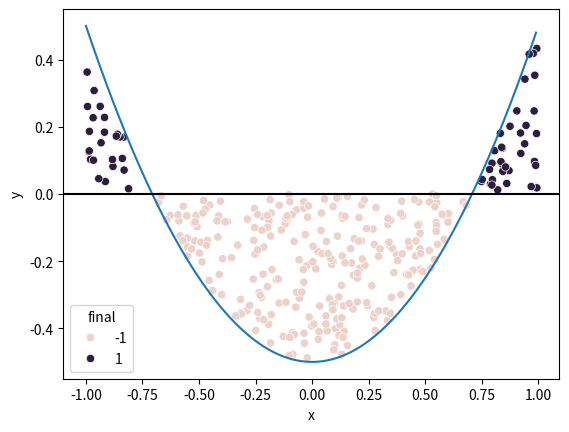

Write Python code to recreate this figure.
# -*- coding: utf-8 -*-
"""
Created on Sat Nov 24 10:10:51 2018

[redacted]
"""
# 함수의 넓이를 수치적으로 구해보자

import numpy as np
import matplotlib.pyplot as plt
import random 
import seaborn as sns
import pandas as pd

xmin = -1
xmax = 1
step = 0.01

x= np.arange(xmin,xmax,step)
func_y = lambda x: x**2 - 0.5
y= func_y(x)

# 적분은 y=0을 기준으로 계산하므로 max가 0보다 작은 경우 max=0, 
# min이 0보다 큰 경우 min=0으로 변경한다.  

ymax = y.max() if y.max()>0 else 0
ymin = y.min() if y.min()<0 else 0

# 그리는 범위의 사각형의 넓이는
rect_area = (xmax-xmin) * (ymax-ymin)

# random으로 데이터를 뿌려서 넓이를 구해보자
iteration = 1000

plt.plot(x,y)
plt.axhline(y=0, color='k', linestyle='-') # y=0 선을 그려줌
results = []  # 함수 넓이 계산 범위에 포함되는 지 저장 +1, 0, 1로 저장
rnd_xs = []   # random x 위치 저장
rnd_ys = []   # random y 위치 저장

# 위치에 따른 결과값 판별 함수
def point_area(rnd_y, true_y):
    if rnd_y >=0:
        if true_y >= rnd_y:
            return 1
        else: return 0
    else:
        if true_y <= rnd_y:
            return -1
        else: return 0
    
for i in range(iteration):
    # random으로 점을 생성
    rnd = random.random()
    rnd_x = (xmax-xmin)*rnd + xmin
    rnd = random.random()
    rnd_y = (ymax-ymin)*rnd + ymin
    true_y = func_y(rnd_x)
    result = point_area(rnd_y, true_y)
    results.append(result)
    rnd_xs.append(rnd_x)
    rnd_ys.append(rnd_y)

results_df = pd.DataFrame({'x':rnd_xs, 'y':rnd_ys, 'final':results})
results_df = results_df.query('final !=0')
sns.scatterplot(x='x', y='y', hue='final', data=results_df )

# 최종 넓이 계산 (근사치)
count_yes = results_df.final.sum()
count_all = results_df.final.count()
estimate = count_yes/count_all * rect_area
print(estimate)
